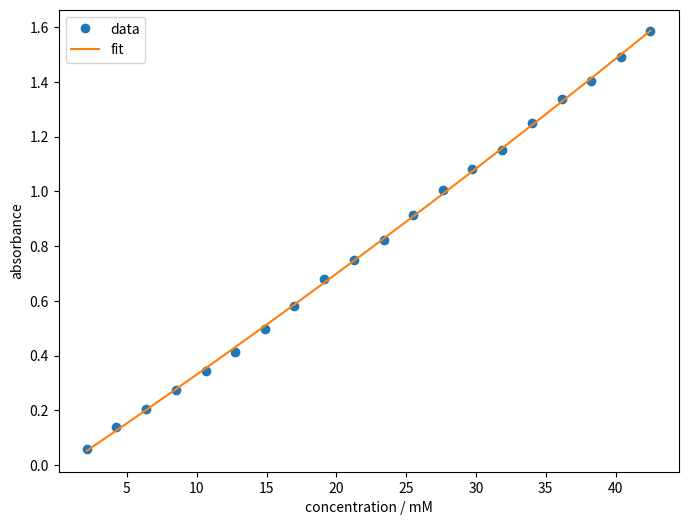

Here is the Python script that generated this plot: (Note: this script raises an exception after producing the figure.)
#!/usr/bin/env python

### ANCHOR: data_list
concentrations = [
    2.125, 4.250, 6.375, 8.500, 10.63, 12.75, 14.88, 17.00, 19.13, 21.25,
    23.38, 25.50, 27.63, 29.75, 31.88, 34.00, 36.13, 38.25, 40.38, 42.50,
]
absorbances = [
    0.0572, 0.1391, 0.2049, 0.2754, 0.3420, 
    0.4139, 0.4956, 0.5815, 0.6806, 0.7481,
    0.8242, 0.9130, 1.0043, 1.0809, 1.1511,
    1.2483, 1.3373, 1.4027, 1.4927, 1.5853,
]
### ANCHOR_END: data_list

### ANCHOR: data_array
import numpy as np
import matplotlib.pyplot as plt

concentrations = np.array(concentrations)
absorbances = np.array(absorbances)
### ANCHOR_END: data_array

### ANCHOR: exercise_01_b
# Rename variables for better readability
x = concentrations
y = absorbances

# Calculate the mean values
x_mean = np.mean(x)
y_mean = np.mean(y)

# Calculate the slope and the intercept
beta_1 = np.sum((x - x_mean) * (y - y_mean)) / np.sum((x - x_mean)**2)
beta_0 = y_mean - beta_1 * x_mean

assert np.isclose(beta_0, -0.04907034)
assert np.isclose(beta_1, 0.03800109)
### ANCHOR_END: exercise_01_b

### ANCHOR: exercise_01_d
# Build the set of equations
a_arr = np.array([
    [len(x),        np.sum(x),      np.sum(x**2)],
    [np.sum(x),     np.sum(x**2),   np.sum(x**3)],
    [np.sum(x**2),  np.sum(x**3),   np.sum(x**4)]
])
b_arr = np.array([np.sum(y), np.sum(x * y), np.sum(x**2 * y)])

# Solve the set of equations
beta = np.linalg.solve(a_arr, b_arr)

# Extract the parameters
beta_0, beta_1, beta_2 = beta

assert np.isclose(beta_0, -0.0208204)
assert np.isclose(beta_1, 0.0343756)
assert np.isclose(beta_2, 8.123859e-5)

# Plot the data and the fit
fig, ax = plt.subplots(figsize=(8, 6))

ax.plot(x, y, 'o', label='data')
ax.plot(x, beta_0 + beta_1 * x + beta_2 * x**2, label='fit')

ax.set_xlabel('concentration / mM')
ax.set_ylabel('absorbance')

ax.legend()
plt.show()
### ANCHOR_END: exercise_01_d

fig.savefig('../../assets/figures/01-regression/quadreg_lambert_beer.svg')

### ANCHOR: exercise_02_a
# Calculate the coefficients of the polynomial fit
degree = 20
beta = np.polyfit(concentrations, absorbances, degree)

# Plot the data and the fit
fig, ax = plt.subplots(figsize=(8, 6))

ax.plot(x, y, 'o', label='data')
ax.plot(x, np.polyval(beta, x), label='fit')

ax.set_xlabel('concentration / mM')
ax.set_ylabel('absorbance')

ax.legend()
plt.show()
### ANCHOR_END: exercise_02_a

fig.savefig('../../assets/figures/01-regression/polyreg_lambert_beer.svg')

### ANCHOR: exercise_02_b
# Create a finer grid for the plot
x_grid = np.linspace(0, 50, 1000)

# Plot the data and the fit
fig, ax = plt.subplots(figsize=(8, 6))

ax.plot(x, y, 'o', label='data')
ax.plot(x, np.polyval(beta, x), label='fit discrete')
ax.plot(x_grid, np.polyval(beta, x_grid), label='fit continuous')

ax.set_xlabel('concentration / mM')
ax.set_ylabel('absorbance')

ax.set_ylim(0, 2.0)

ax.legend()
plt.show()
### ANCHOR_END: exercise_02_b

fig.savefig('../../assets/figures/01-regression/polyreg_lambert_beer_overfitting.svg')